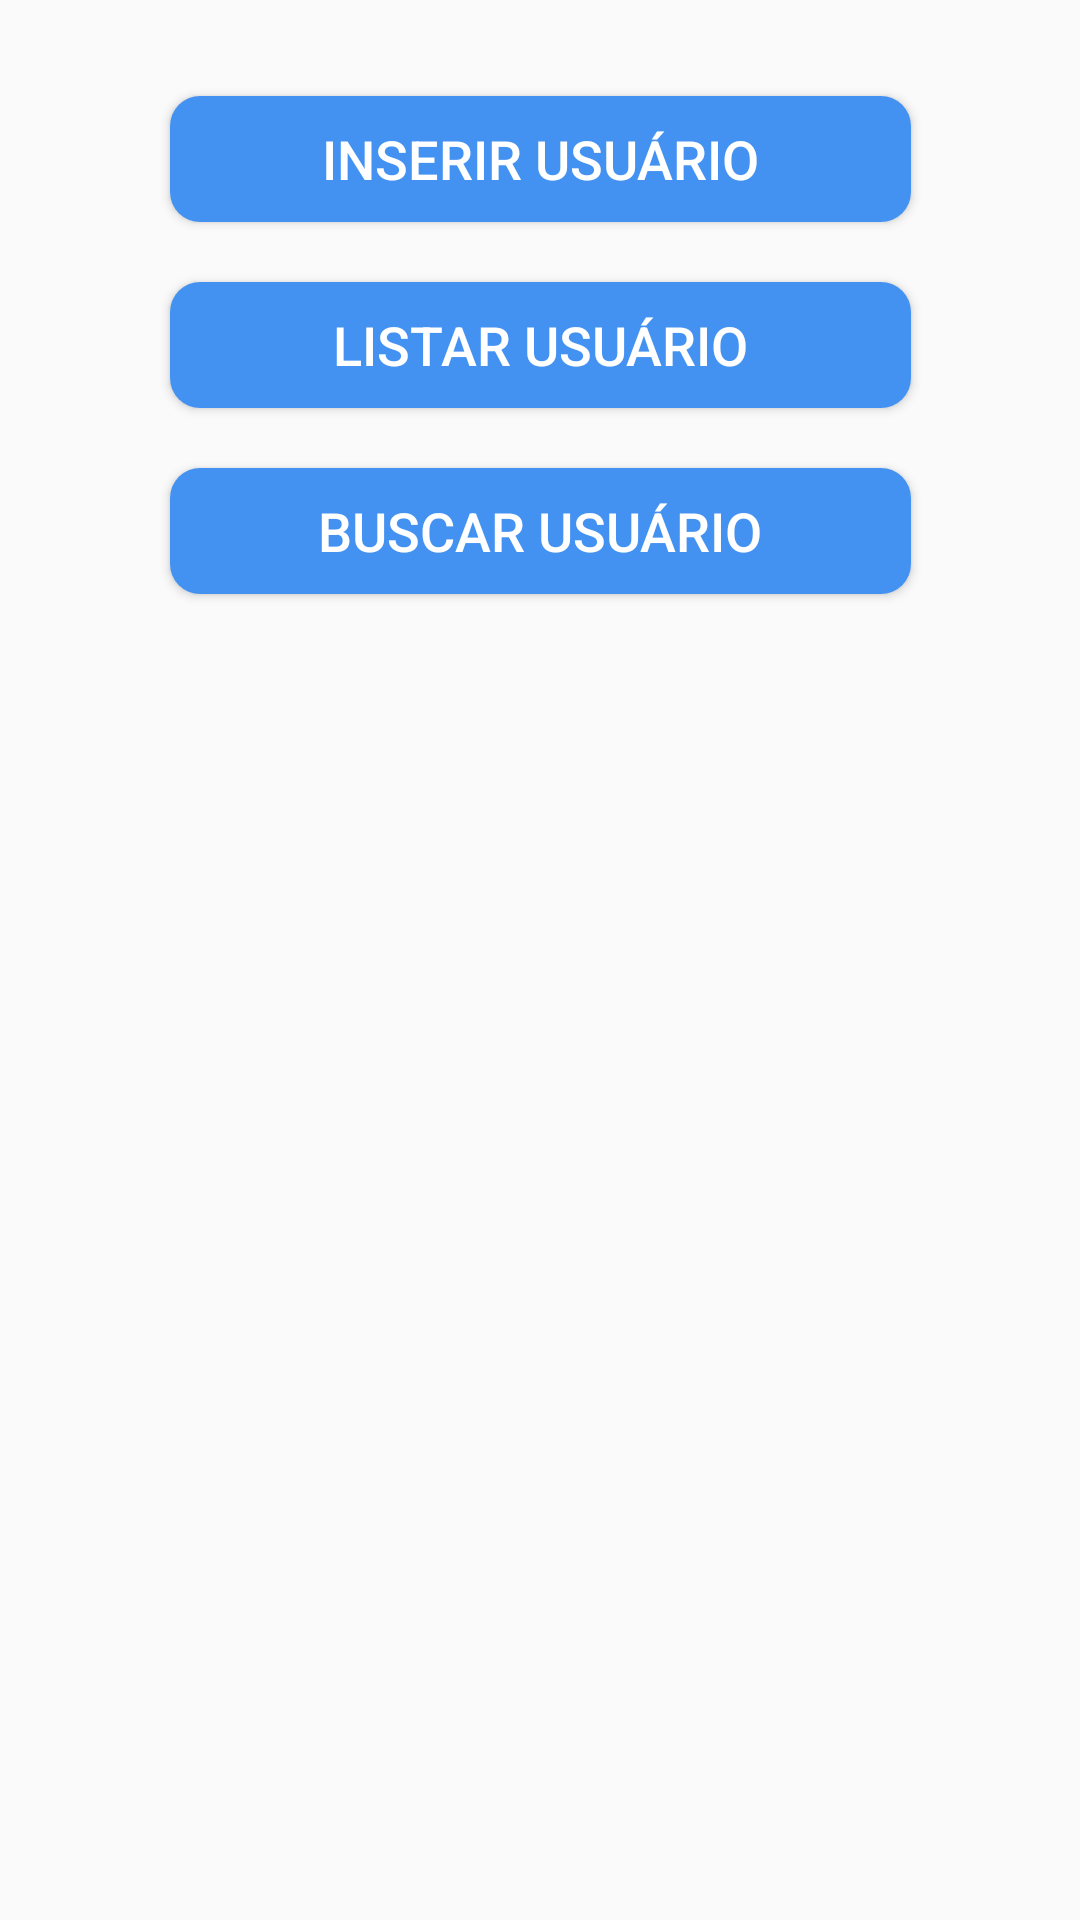

The Android layout XML behind this screen, and the referenced resources:
<!-- AndroidManifest.xml: application theme AppTheme -->
<!-- res/layout/activity_usuario.xml -->
<?xml version="1.0" encoding="utf-8"?>
<androidx.constraintlayout.widget.ConstraintLayout xmlns:android="http://schemas.android.com/apk/res/android"
    xmlns:app="http://schemas.android.com/apk/res-auto"
    xmlns:tools="http://schemas.android.com/tools"
    android:layout_width="match_parent"
    android:layout_height="match_parent"
    tools:context=".views.usuario.MainUsuario">

    <Button
        android:id="@+id/button8"
        android:layout_width="247dp"
        android:layout_height="42dp"
        android:layout_marginTop="32dp"
        android:onClick="InsereUsuario"
        android:text="Inserir Usuário"
        app:layout_constraintEnd_toEndOf="parent"
        app:layout_constraintStart_toStartOf="parent"
        app:layout_constraintTop_toTopOf="parent"
        android:textSize="18dp"
        android:textColor="#FFF"
        android:background="@drawable/custom_buttom"
        />

    <Button
        android:id="@+id/button9"
        android:layout_width="247dp"
        android:layout_height="42dp"
        android:layout_marginTop="20dp"
        android:onClick="ConsultarUsuario"
        android:text="Listar Usuário"
        app:layout_constraintEnd_toEndOf="parent"
        app:layout_constraintStart_toStartOf="parent"
        app:layout_constraintTop_toBottomOf="@+id/button8"
        android:textSize="18dp"
        android:textColor="#FFF"
        android:background="@drawable/custom_buttom"
        />

    <Button
        android:id="@+id/button10"
        android:layout_width="247dp"
        android:layout_height="42dp"
        android:layout_marginTop="20dp"
        android:onClick="BuscarUsuario"
        android:text="Buscar Usuário"
        app:layout_constraintEnd_toEndOf="parent"
        app:layout_constraintStart_toStartOf="parent"
        app:layout_constraintTop_toBottomOf="@+id/button9"
        android:textSize="18dp"
        android:textColor="#FFF"
        android:background="@drawable/custom_buttom"
        />

</androidx.constraintlayout.widget.ConstraintLayout>
<!-- resources referenced by this layout -->
<resources>
  <!-- drawable custom_buttom (drawable) -->
  <?xml version="1.0" encoding="utf-8"?>
  <shape xmlns:android="http://schemas.android.com/apk/res/android" android:shape="rectangle">
      <solid android:color="#4392f1"/>
      <corners android:radius="10dp"/>
  </shape>
  <style name="AppTheme" parent="Theme.AppCompat.DayNight.DarkActionBar">
          
          <item name="colorPrimary">#5680CF</item>
          <item name="colorPrimaryDark">#093078</item>
          <item name="colorAccent">#5680CF</item>
      </style>
</resources>
